Photos from the image-classification dataset "AIFactory_FruitQC" in the GitHub repository yuri0329/AIFactory_FruitQC. Its 8 classes are: apple fuji, mandarine hallabong, mandarine onjumilgam, pear chuhwang, pear singo, persimmon bansi, persimmon booyu, persimmon daebong.

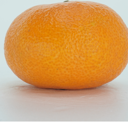
Label: mandarine onjumilgam

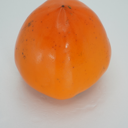
Label: persimmon daebong

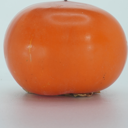
Label: persimmon bansi

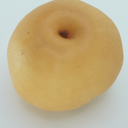
Label: pear chuhwang

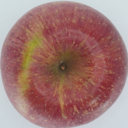
Label: apple fuji

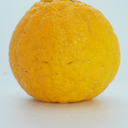
Label: mandarine hallabong
